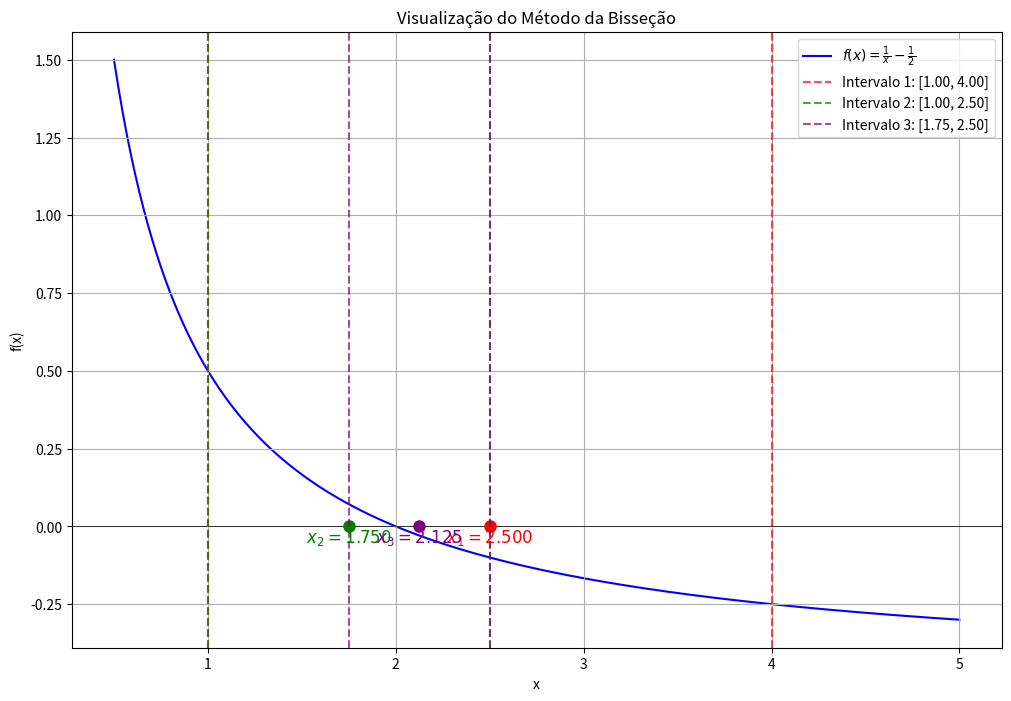

This chart was generated by the following Python code:
import numpy as np
import matplotlib.pyplot as plt

# Define a função para a qual queremos encontrar a raiz
def f(x):
    return 1/x - 0.5

# Configurações iniciais do método da bisseção
a = 1.0  # Início do intervalo
b = 4.0  # Fim do intervalo
n_iteracoes = 3 # Número de aproximações a serem calculadas

# Cria os dados para plotar a curva da função
x = np.linspace(0.5, 5, 400)
y = f(x)

# Inicia o gráfico
plt.figure(figsize=(12, 8))
plt.plot(x, y, label=r'$f(x) = \frac{1}{x} - \frac{1}{2}$', color='blue', zorder=1)
plt.axhline(0, color='black', linewidth=0.5) # Eixo x
plt.title('Visualização do Método da Bisseção')
plt.xlabel('x')
plt.ylabel('f(x)')
plt.grid(True)

# Loop para as iterações do método da bisseção
colors = ['red', 'green', 'purple']
for i in range(n_iteracoes):
    c = (a + b) / 2 # Calcula o ponto médio (aproximação)
    
    # Adiciona elementos gráficos para a iteração atual
    plt.axvline(a, color=colors[i], linestyle='--', alpha=0.7, label=f'Intervalo {i+1}: [{a:.2f}, {b:.2f}]')
    plt.axvline(b, color=colors[i], linestyle='--', alpha=0.7)
    plt.plot(c, 0, 'o', color=colors[i], markersize=8, zorder=2)
    plt.text(c, -0.05, f'$x_{i+1}={c:.3f}$', ha='center', color=colors[i], fontsize=12)

    # Atualiza o intervalo para a próxima iteração
    if f(a) * f(c) < 0:
        b = c
    else:
        a = c

plt.legend()
plt.savefig('bisection_method.png')